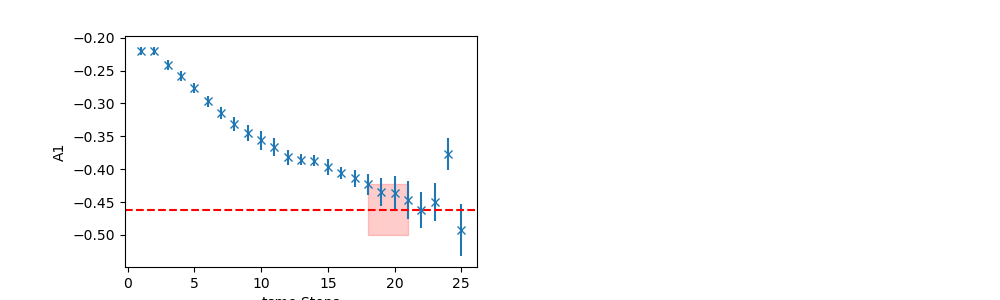

The data file committed next to this chart (first rows):
	EffectiveMass	Error	RegUp	RegLow
0	-0.4615	0.03889	22	18
